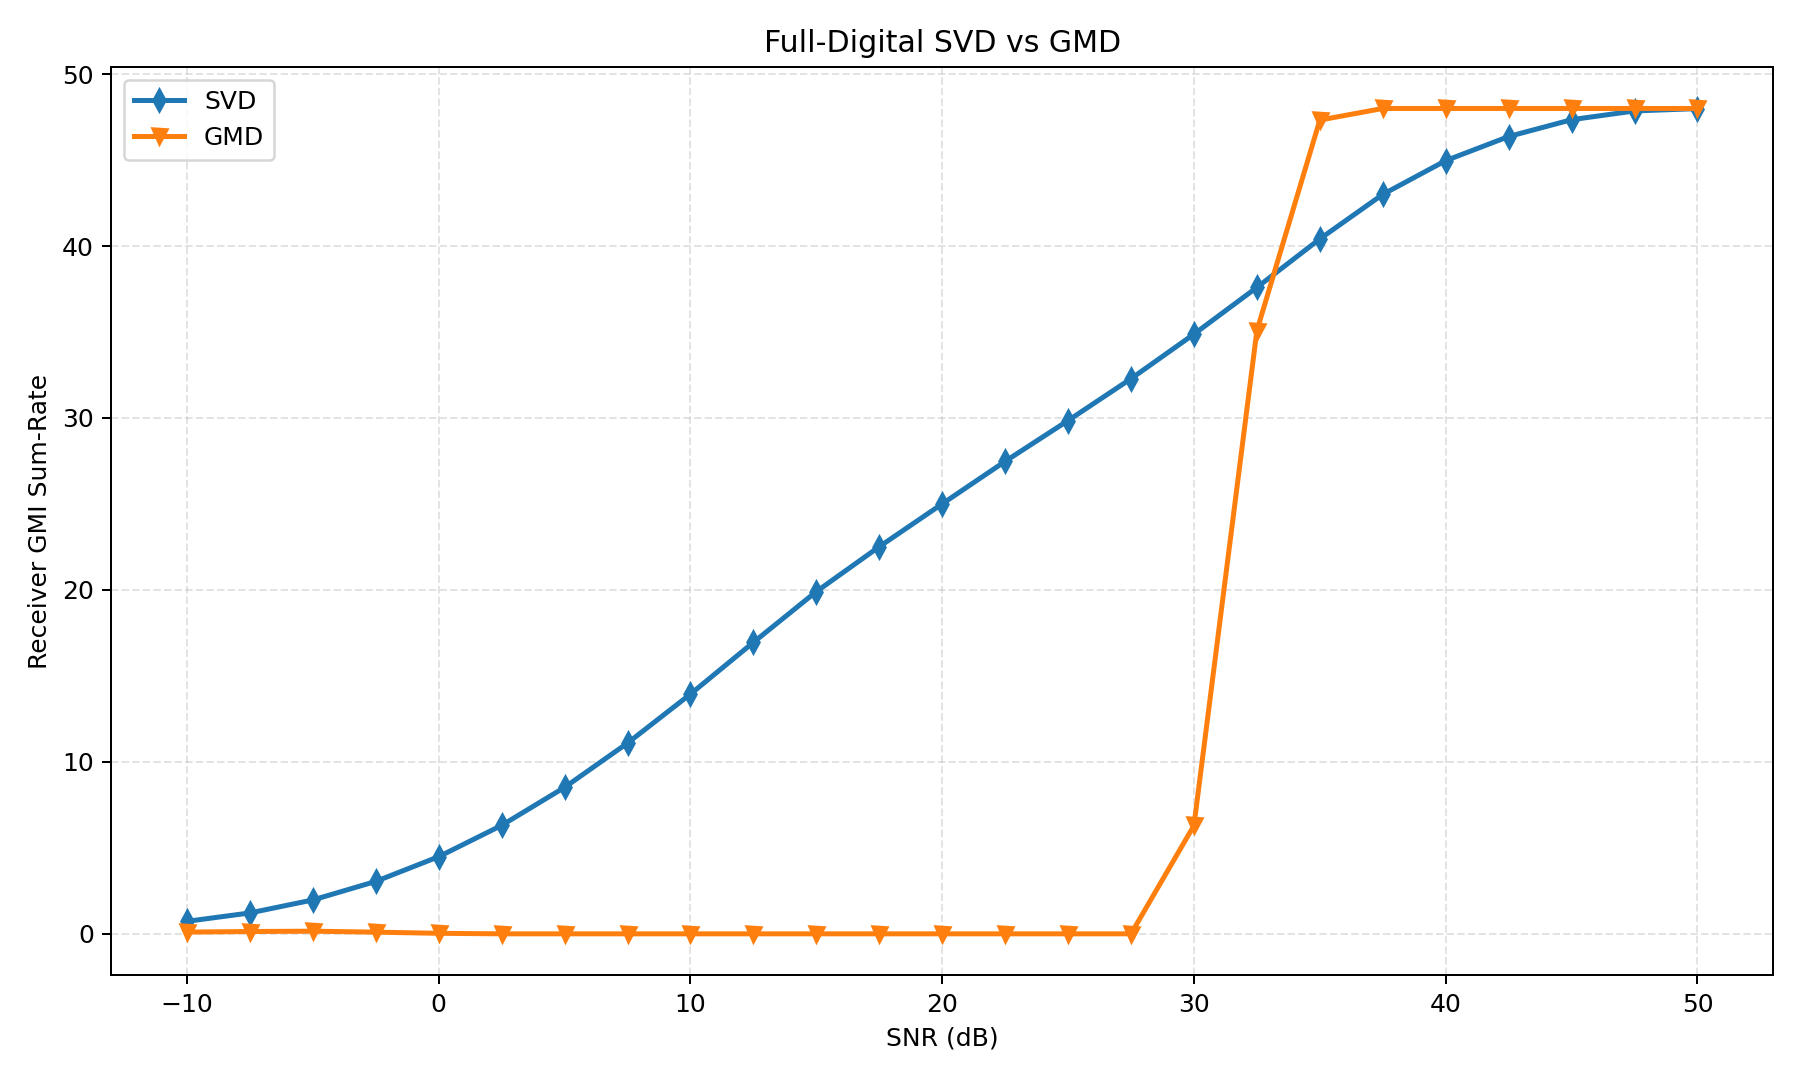

Values plotted in this chart, from the file beside it:
snr_db, avg_svd, avg_gmd, gain_gmd_vs_svd, avg_svd_leakage, avg_gmd_leakage
-10.0, 0.7269, 0.1013, -0.6257, 0.0, 0.0
-7.5, 1.215, 0.1352, -1.08, 0.0, 0.0
-5.0, 1.97, 0.1537, -1.816, 0.0, 0.0
-2.5, 3.049, 0.09787, -2.951, 0.0, 0.0
0.0, 4.486, 0.03029, -4.456, 0.0, 0.0
2.5, 6.308, 0.0, -6.308, 0.0, 0.0
5.0, 8.517, 0.0, -8.517, 0.0, 0.0
7.5, 11.09, 0.0, -11.09, 0.0, 0.0
10.0, 13.94, 0.0, -13.94, 0.0, 0.0
12.5, 16.95, 0.0, -16.95, 0.0, 0.0
15.0, 19.9, 0.0, -19.9, 0.0, 0.0
17.5, 22.51, 0.0, -22.51, 0.0, 0.0
20.0, 25.01, 0.0, -25.01, 0.0, 0.0
22.5, 27.48, 0.0, -27.48, 0.0, 0.0
25.0, 29.85, 0.0, -29.85, 0.0, 0.0
27.5, 32.29, 0.0, -32.29, 0.0, 0.0
30.0, 34.88, 6.301, -28.58, 0.0, 0.0
32.5, 37.59, 35.08, -2.51, 0.0, 0.0
35.0, 40.41, 47.33, 6.912, 0.0, 0.0
37.5, 43, 48, 4.997, 0.0, 0.0
40.0, 44.97, 48.0, 3.033, 0.0, 0.0
42.5, 46.37, 48.0, 1.632, 0.0, 0.0
45.0, 47.35, 48.0, 0.6528, 0.0, 0.0
47.5, 47.85, 48.0, 0.145, 0.0, 0.0
50.0, 47.99, 48.0, 0.008054, 0.0, 0.0
